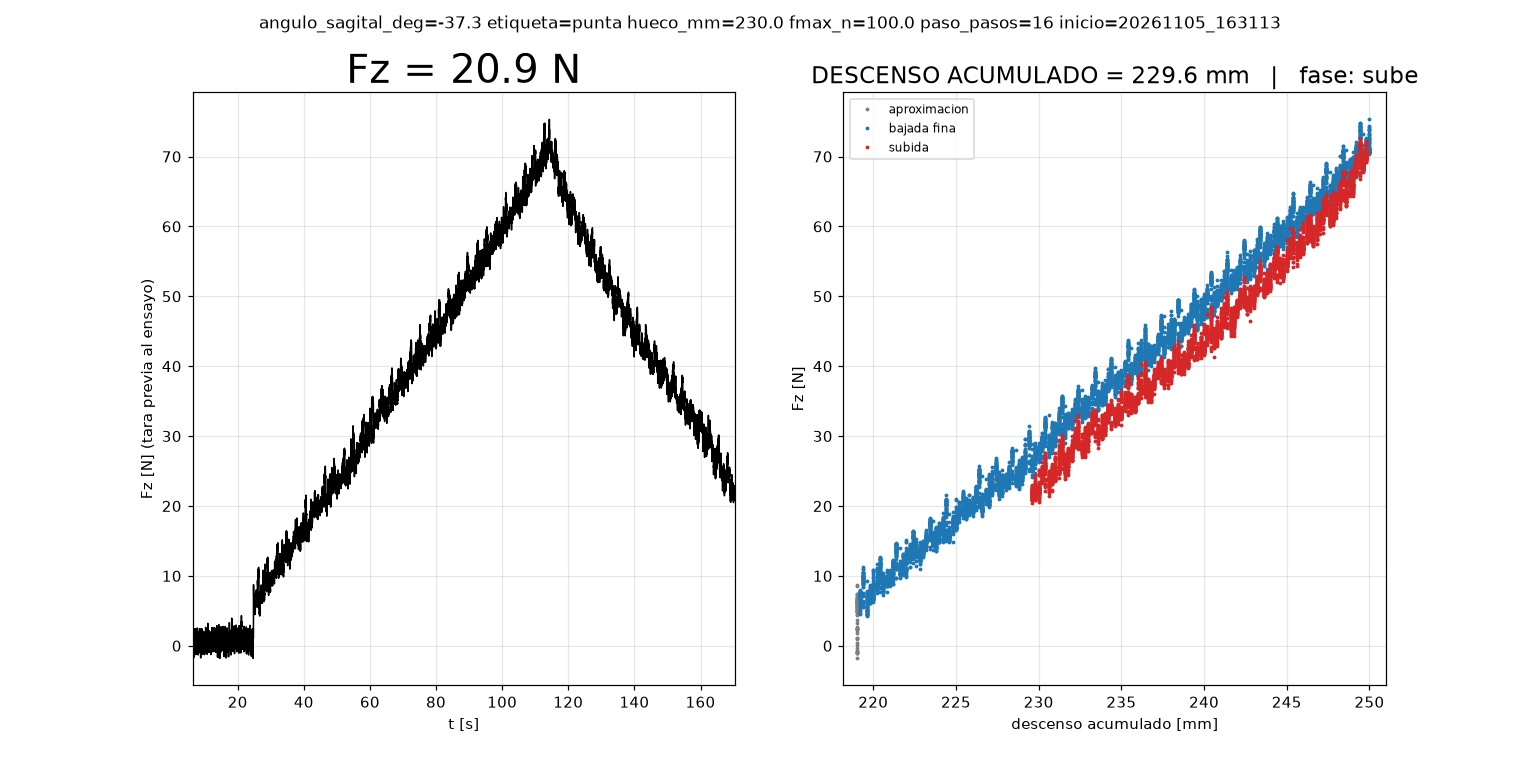

Values plotted in this chart, from the file beside it:
# angulo_sagital_deg=-37.3 etiqueta=punt…
t_s, fase, mm, F_N
6.331, base, 0.0, 0.0
11.86, aprox, 100.0, 0.94
13.64, aprox, 125.0, 1.59
15.43, aprox, 150.0, 0.01
17.21, aprox, 175.0, -0.19
17.95, aprox, 179.0, 0.39
18.68, aprox, 183.0, 0.72
19.41, aprox, 187.0, 1.42
20.15, aprox, 191.0, 1.52
20.88, aprox, 195.0, -0.05
21.61, aprox, 199.0, 0.53
22.34, aprox, 203.0, 1.93
23.08, aprox, 207.0, 1.36
23.81, aprox, 211.0, 1.2
24.54, aprox, 215.0, 0.85
25.28, aprox, 219.0, 4.93
25.85, fino, 219.2, 6.72
26.43, fino, 219.4, 10.15
27, fino, 219.6, 7.34
27.58, fino, 219.8, 7.88
28.16, fino, 220.0, 7.25
28.73, fino, 220.2, 8.85
29.31, fino, 220.4, 10.55
29.89, fino, 220.6, 8.06
30.47, fino, 220.8, 9.36
31.04, fino, 221.0, 9.72
31.62, fino, 221.2, 11.73
32.2, fino, 221.4, 14.23
32.77, fino, 221.6, 11.7
33.35, fino, 221.8, 11.43
33.93, fino, 222.0, 10.93
34.51, fino, 222.2, 12.5
35.08, fino, 222.4, 14.25
35.66, fino, 222.6, 13.53
36.24, fino, 222.8, 12.35
36.81, fino, 223.0, 14.09
37.39, fino, 223.2, 15.84
37.97, fino, 223.4, 18.18
38.55, fino, 223.6, 15.34
39.12, fino, 223.8, 15.27
39.7, fino, 224.0, 14.89
40.28, fino, 224.2, 16.29
40.85, fino, 224.4, 18.87
41.43, fino, 224.6, 16.71
42.01, fino, 224.8, 17.17
42.58, fino, 225.0, 18.11
43.16, fino, 225.2, 19.82
43.74, fino, 225.4, 20.27
44.31, fino, 225.6, 18.69
44.89, fino, 225.8, 19.27
45.47, fino, 226.0, 19.2
46.05, fino, 226.2, 20.9
46.62, fino, 226.4, 24.27
47.2, fino, 226.6, 20.9
47.78, fino, 226.8, 21.8
48.35, fino, 227.0, 21.7
48.93, fino, 227.2, 22.69
49.51, fino, 227.4, 24.79
50.08, fino, 227.6, 21.77
... 214 more rows
